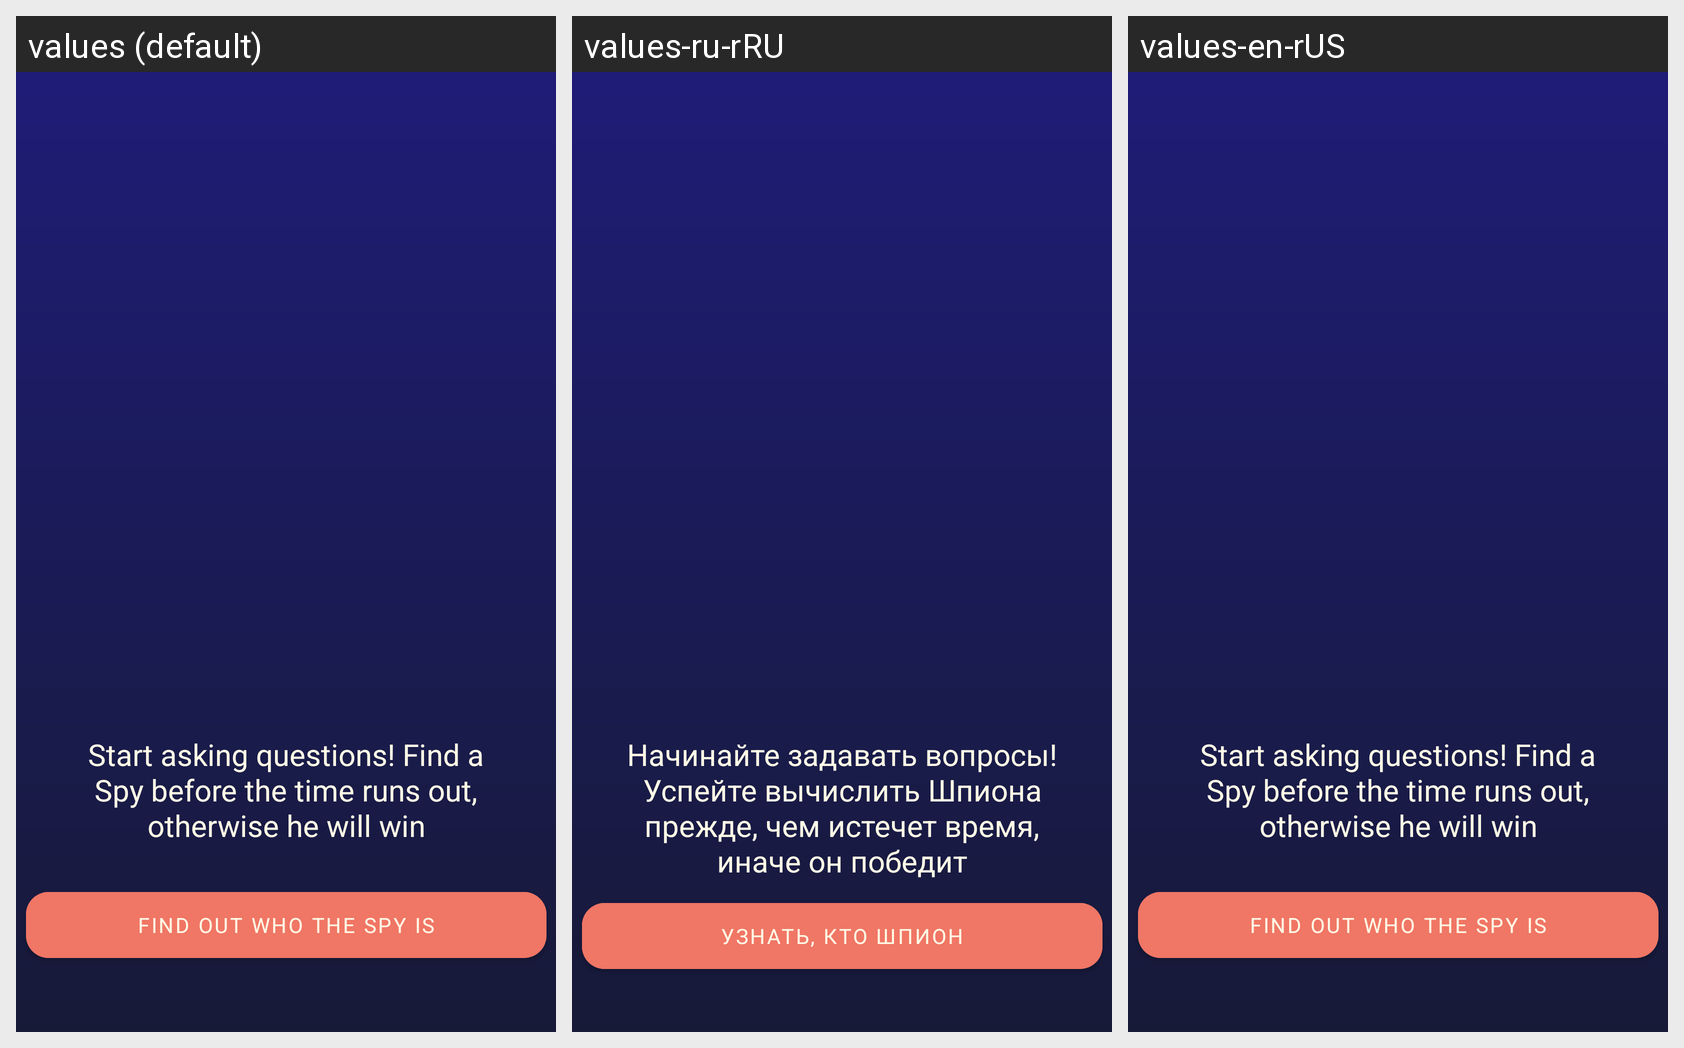

Strings drawn on this Android screen and how each of the app's shown locales translates them:
Android screen res/layout/fragment_timer.xml rendered under 3 locales, left to right: values (default), values-ru-rRU, values-en-rUS. Device: Nexus 5 (rendered at 1080×1920; each locale shown at half size, 540×960, under a caption strip naming it); theme Theme.Spy.
Strings drawn on this screen, with the default value and each locale's value (text and hints the layout hard-codes, and strings that could not be matched under every locale, appear in the picture but are not listed):

hint_timer
  values: Start asking questions! Find a Spy before the time runs out, otherwise he will win
  values-ru-rRU: Начинайте задавать вопросы! Успейте вычислить Шпиона прежде, чем истечет время, иначе он победит
  values-en-rUS: Start asking questions! Find a Spy before the time runs out, otherwise he will win

find
  values: Find out who the spy is
  values-ru-rRU: Узнать, кто шпион
  values-en-rUS: Find out who the spy is
